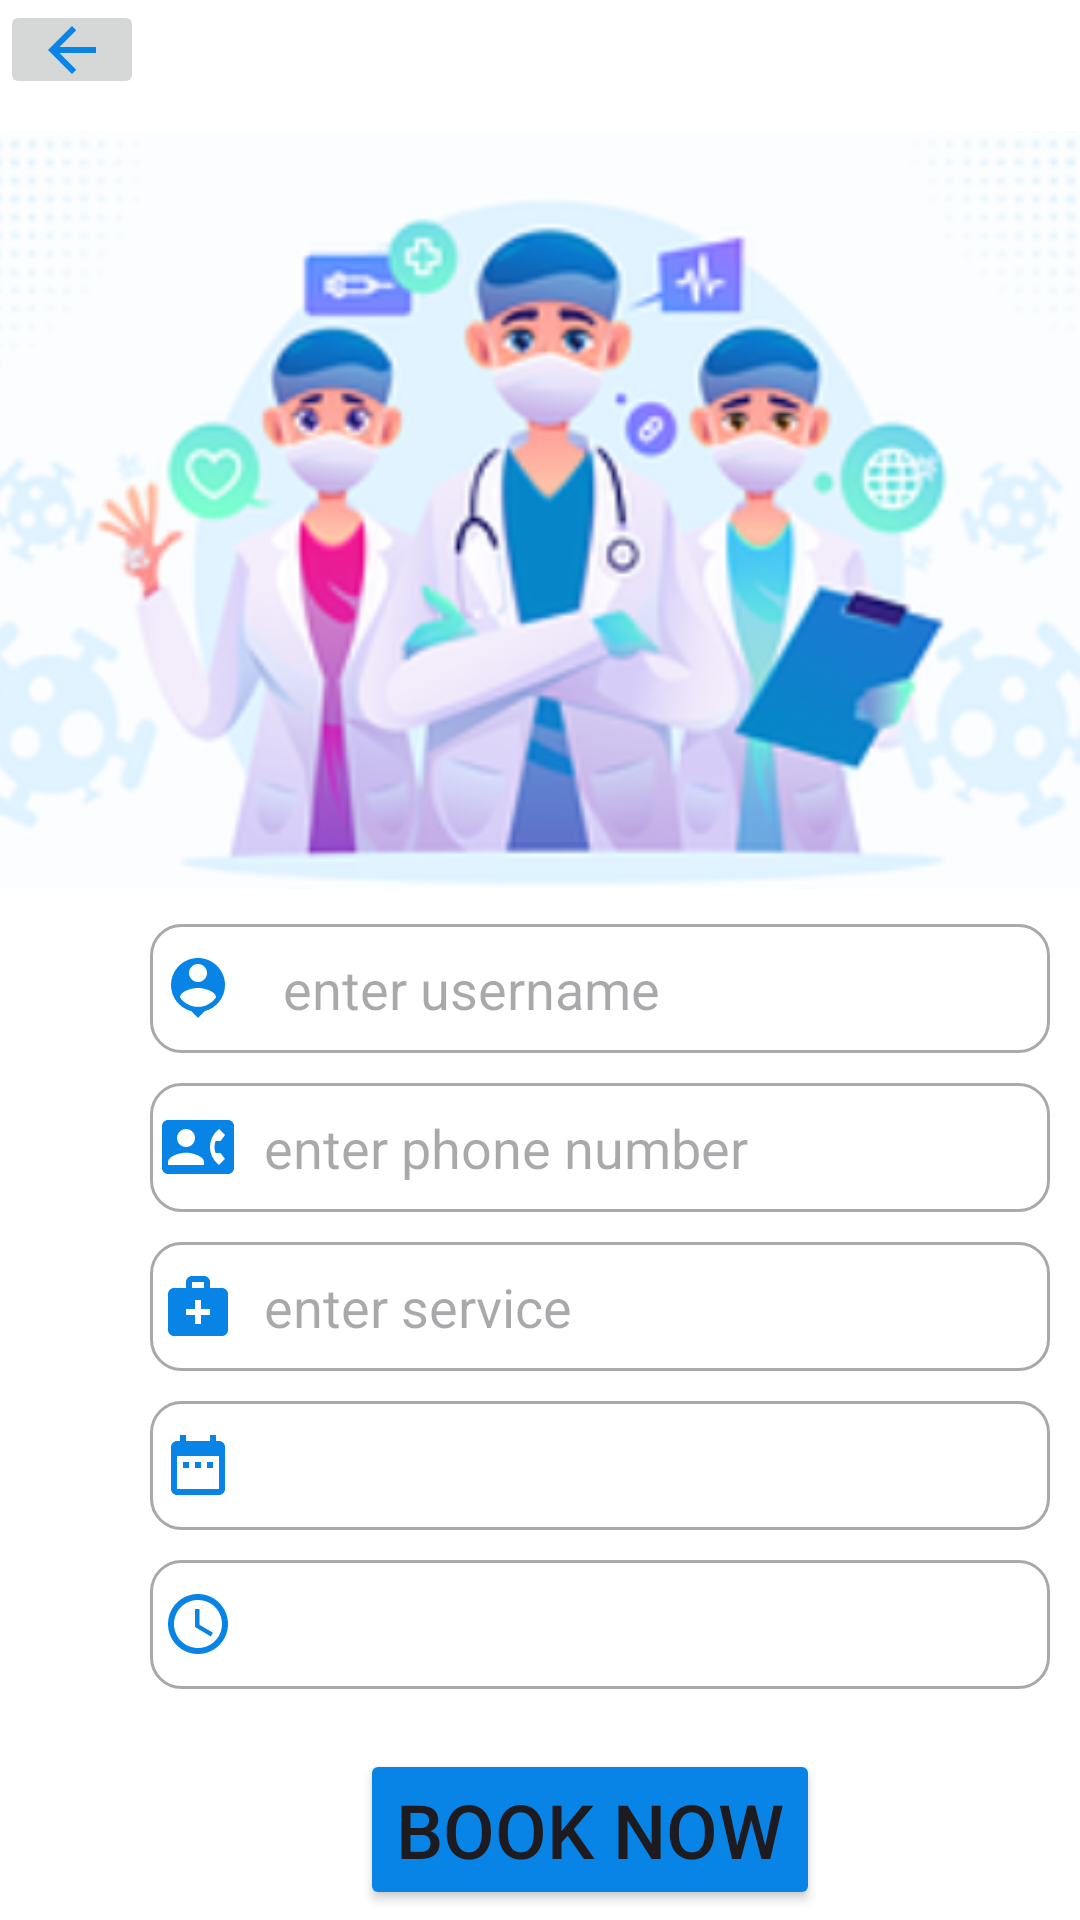

Produce the Android XML layout that renders to this screen, including the resource entries it uses.
<!-- AndroidManifest.xml: application theme Theme.Project_CSI -->
<!-- res/layout/activity_book_now.xml -->
<?xml version="1.0" encoding="utf-8"?>
<LinearLayout xmlns:android="http://schemas.android.com/apk/res/android"
    xmlns:app="http://schemas.android.com/apk/res-auto"
    xmlns:tools="http://schemas.android.com/tools"
    android:layout_width="match_parent"
    android:layout_height="match_parent"
    android:orientation="vertical"
    tools:context=".BookNow"
    android:background="#fff">

    <ImageButton
        android:layout_width="wrap_content"
        android:layout_height="33dp"
        android:src="@drawable/ic_back"
        android:id="@+id/back"/>
    <ImageView
        android:layout_width="wrap_content"
        android:layout_height="wrap_content"
        android:src="@drawable/appoi"
        />
    <EditText
        android:id="@+id/name"
        android:layout_width="300dp"
        android:layout_height="43dp"
        android:layout_marginLeft="50dp"
        android:layout_marginTop="1dp"
        android:background="@drawable/custom_input"
        android:drawableStart="@drawable/ic_name"
        android:drawablePadding="12dp"
        android:gravity="center_vertical"
        android:hint=" enter username "
        android:paddingStart="4dp" />

    <EditText
        android:id="@+id/phone"
        android:layout_width="300dp"
        android:layout_height="43dp"
        android:layout_marginLeft="50dp"
        android:layout_marginTop="10dp"
        android:background="@drawable/custom_input"
        android:drawableStart="@drawable/ic_phone"
        android:drawablePadding="10dp"
        android:gravity="center_vertical"
        android:hint="enter phone number "
        android:paddingStart="4dp" />
    <EditText
        android:id="@+id/service"
        android:layout_width="300dp"
        android:layout_height="43dp"
        android:layout_marginLeft="50dp"
        android:layout_marginTop="10dp"
        android:background="@drawable/custom_input"
        android:drawableStart="@drawable/ic_service"
        android:drawablePadding="10dp"
        android:gravity="center_vertical"
        android:hint="enter service "
        android:paddingStart="4dp" />
    <EditText
        android:id="@+id/date"
        android:layout_width="300dp"
        android:layout_height="43dp"
        android:layout_marginLeft="50dp"
        android:layout_marginTop="10dp"
        android:background="@drawable/custom_input"
        android:drawableStart="@drawable/ic_date"
        android:drawablePadding="10dp"
        android:gravity="center_vertical"

        android:paddingStart="4dp" />
    <EditText
        android:id="@+id/time"
        android:layout_width="300dp"
        android:layout_height="43dp"
        android:layout_marginLeft="50dp"
        android:layout_marginTop="10dp"
        android:background="@drawable/custom_input"
        android:drawableStart="@drawable/ic_time"
        android:drawablePadding="10dp"
        android:gravity="center_vertical"

        android:paddingStart="4dp" />
    <Button
        android:layout_width="wrap_content"
        android:layout_height="wrap_content"
        android:backgroundTint="#0884E6"
        android:layout_marginTop="20dp"
        android:layout_marginLeft="120dp"
        android:text="Book now"
        android:textSize="25dp"
        android:id="@+id/book_now"/>
</LinearLayout>
<!-- resources referenced by this layout -->
<resources>
  <!-- drawable ic_back (drawable) -->
  <vector android:autoMirrored="true" android:height="24dp"
      android:tint="#0884E6" android:viewportHeight="24"
      android:viewportWidth="24" android:width="24dp" xmlns:android="http://schemas.android.com/apk/res/android">
      <path android:fillColor="@android:color/white" android:pathData="M20,11H7.83l5.59,-5.59L12,4l-8,8 8,8 1.41,-1.41L7.83,13H20v-2z"/>
  </vector>
  <!-- drawable ic_date (drawable) -->
  <vector android:height="24dp" android:tint="#0884E6"
      android:viewportHeight="24" android:viewportWidth="24"
      android:width="24dp" xmlns:android="http://schemas.android.com/apk/res/android">
      <path android:fillColor="@android:color/white" android:pathData="M9,11L7,11v2h2v-2zM13,11h-2v2h2v-2zM17,11h-2v2h2v-2zM19,4h-1L18,2h-2v2L8,4L8,2L6,2v2L5,4c-1.11,0 -1.99,0.9 -1.99,2L3,20c0,1.1 0.89,2 2,2h14c1.1,0 2,-0.9 2,-2L21,6c0,-1.1 -0.9,-2 -2,-2zM19,20L5,20L5,9h14v11z"/>
  </vector>
  <!-- drawable ic_name (drawable) -->
  <vector android:height="24dp" android:tint="#0884E6"
      android:viewportHeight="24" android:viewportWidth="24"
      android:width="24dp" xmlns:android="http://schemas.android.com/apk/res/android">
      <path android:fillColor="@android:color/white" android:pathData="M12,2c-4.97,0 -9,4.03 -9,9 0,4.17 2.84,7.67 6.69,8.69L12,22l2.31,-2.31C18.16,18.67 21,15.17 21,11c0,-4.97 -4.03,-9 -9,-9zM12,4c1.66,0 3,1.34 3,3s-1.34,3 -3,3 -3,-1.34 -3,-3 1.34,-3 3,-3zM12,18.3c-2.5,0 -4.71,-1.28 -6,-3.22 0.03,-1.99 4,-3.08 6,-3.08 1.99,0 5.97,1.09 6,3.08 -1.29,1.94 -3.5,3.22 -6,3.22z"/>
  </vector>
  <!-- drawable ic_phone (drawable) -->
  <vector android:height="24dp" android:tint="#0884E6"
      android:viewportHeight="24" android:viewportWidth="24"
      android:width="24dp" xmlns:android="http://schemas.android.com/apk/res/android">
      <path android:fillColor="@android:color/white" android:pathData="M22,3L2,3C0.9,3 0,3.9 0,5v14c0,1.1 0.9,2 2,2h20c1.1,0 1.99,-0.9 1.99,-2L24,5c0,-1.1 -0.9,-2 -2,-2zM8,6c1.66,0 3,1.34 3,3s-1.34,3 -3,3 -3,-1.34 -3,-3 1.34,-3 3,-3zM14,18L2,18v-1c0,-2 4,-3.1 6,-3.1s6,1.1 6,3.1v1zM17.85,14h1.64L21,16l-1.99,1.99c-1.31,-0.98 -2.28,-2.38 -2.73,-3.99 -0.18,-0.64 -0.28,-1.31 -0.28,-2s0.1,-1.36 0.28,-2c0.45,-1.62 1.42,-3.01 2.73,-3.99L21,8l-1.51,2h-1.64c-0.22,0.63 -0.35,1.3 -0.35,2s0.13,1.37 0.35,2z"/>
  </vector>
  <!-- drawable ic_service (drawable) -->
  <vector android:height="24dp" android:tint="#0884E6"
      android:viewportHeight="24" android:viewportWidth="24"
      android:width="24dp" xmlns:android="http://schemas.android.com/apk/res/android">
      <path android:fillColor="@android:color/white" android:pathData="M20,6h-4V4c0,-1.1 -0.9,-2 -2,-2h-4C8.9,2 8,2.9 8,4v2H4C2.9,6 2,6.9 2,8v12c0,1.1 0.9,2 2,2h16c1.1,0 2,-0.9 2,-2V8C22,6.9 21.1,6 20,6zM10,4h4v2h-4V4zM16,15h-3v3h-2v-3H8v-2h3v-3h2v3h3V15z"/>
  </vector>
  <!-- drawable ic_time (drawable) -->
  <vector android:height="24dp" android:tint="#0884E6"
      android:viewportHeight="24" android:viewportWidth="24"
      android:width="24dp" xmlns:android="http://schemas.android.com/apk/res/android">
      <path android:fillColor="@android:color/white" android:pathData="M11.99,2C6.47,2 2,6.48 2,12s4.47,10 9.99,10C17.52,22 22,17.52 22,12S17.52,2 11.99,2zM12,20c-4.42,0 -8,-3.58 -8,-8s3.58,-8 8,-8 8,3.58 8,8 -3.58,8 -8,8z"/>
      <path android:fillColor="@android:color/white" android:pathData="M12.5,7H11v6l5.25,3.15 0.75,-1.23 -4.5,-2.67z"/>
  </vector>
  <style name="Theme.Project_CSI" parent="Base.Theme.Project_CSI" />
  <color name="colorPrimary">#179E8E</color>
  <color name="darker_gray">#A9A9A9</color>
  <style name="Base.Theme.Project_CSI" parent="Theme.Material3.DayNight.NoActionBar">
          
          
      </style>
</resources>
